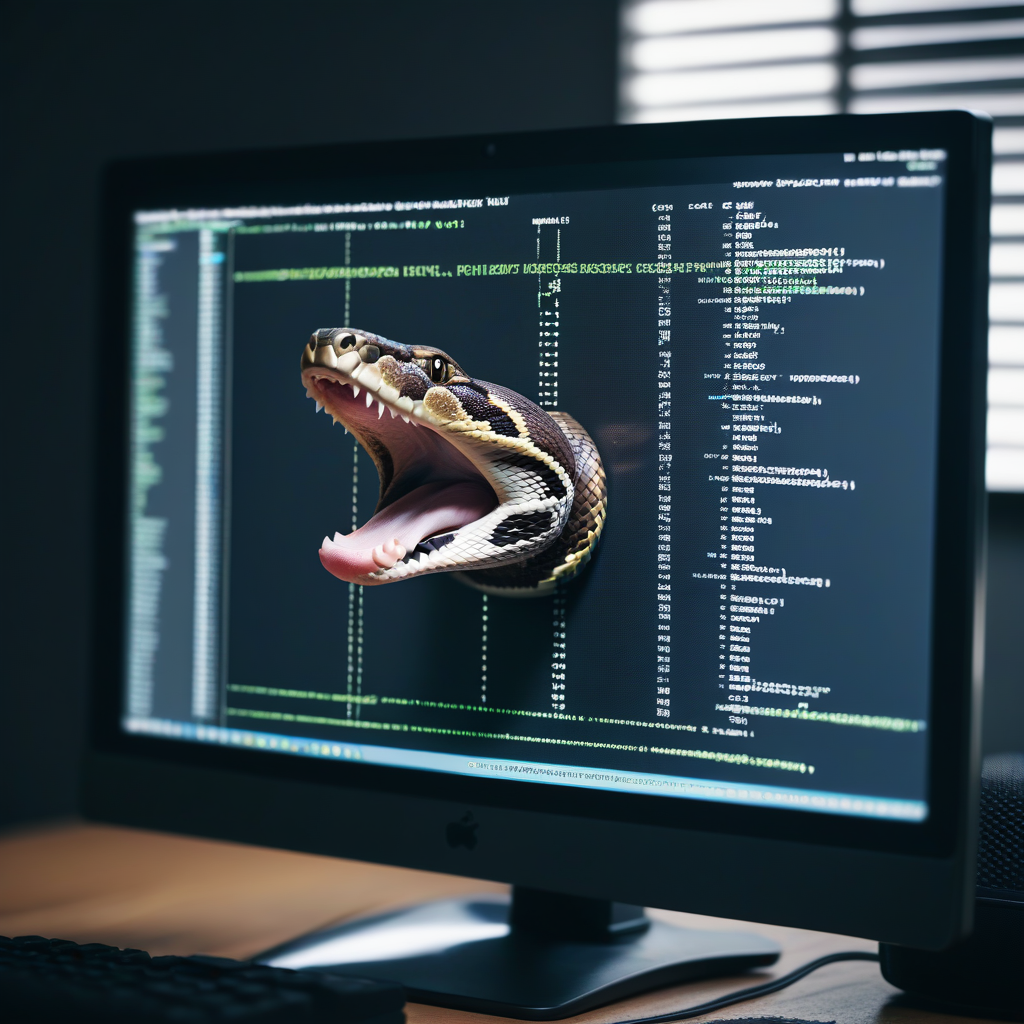
Generation parameters embedded in this image by ComfyUI (PNG 'prompt' text chunk: the API-format workflow graph, JSON):
{"3":{"inputs":{"seed":10281991948139,"steps":20,"cfg":8.0,"sampler_name":"euler","scheduler":"normal","denoise":1.0,"model":["4",0],"positive":["6",0],"negative":["7",0],"latent_image":["5",0]},"class_type":"KSampler"},"4":{"inputs":{"ckpt_name":"juggernautXL_juggXIByRundiffusion.safetensors"},"class_type":"CheckpointLoaderSimple"},"5":{"inputs":{"width":1024,"height":1024,"batch_size":1},"class_type":"EmptyLatentImage"},"6":{"inputs":{"text":"an actual python breaking out of the middle of a monitor showing code","clip":["4",1]},"class_type":"CLIPTextEncode"},"7":{"inputs":{"text":"","clip":["4",1]},"class_type":"CLIPTextEncode"},"8":{"inputs":{"samples":["3",0],"vae":["4",2]},"class_type":"VAEDecode"},"9":{"inputs":{"filename_prefix":"ComfyUI","images":["8",0]},"class_type":"SaveImage"}}